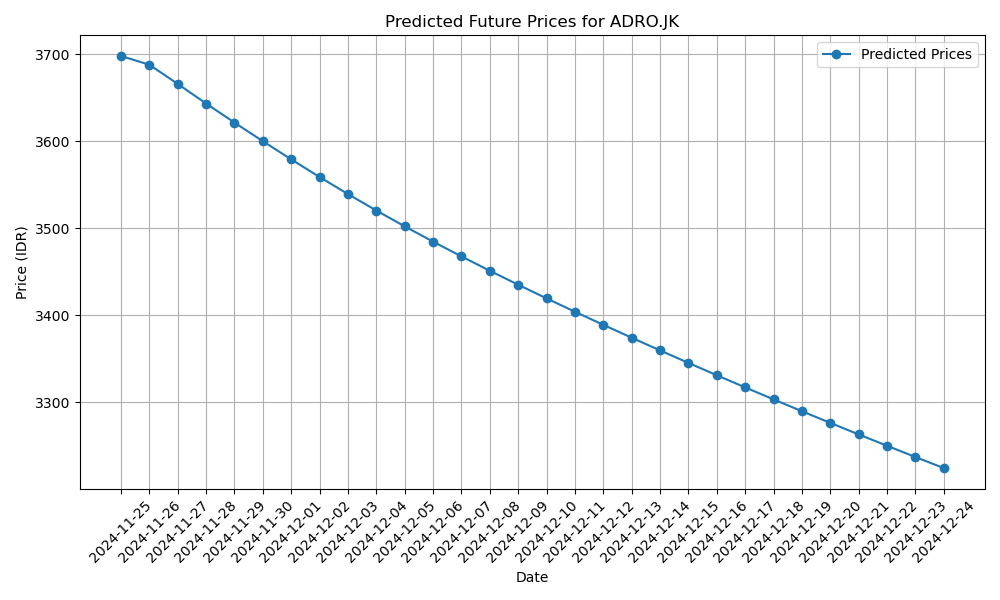

The table this chart was drawn from, first rows:
Date, Predicted Price (IDR)
2024-11-25, 3698
2024-11-26, 3688
2024-11-27, 3666
2024-11-28, 3644
2024-11-29, 3622
2024-11-30, 3600
2024-12-01, 3579
2024-12-02, 3559
2024-12-03, 3540
2024-12-04, 3521
2024-12-05, 3502
2024-12-06, 3485
2024-12-07, 3468
2024-12-08, 3451
2024-12-09, 3435
2024-12-10, 3420
2024-12-11, 3404
2024-12-12, 3389
2024-12-13, 3374
2024-12-14, 3360
2024-12-15, 3345
2024-12-16, 3331
2024-12-17, 3317
2024-12-18, 3303
2024-12-19, 3290
2024-12-20, 3276
2024-12-21, 3263
2024-12-22, 3250
2024-12-23, 3237
2024-12-24, 3224
